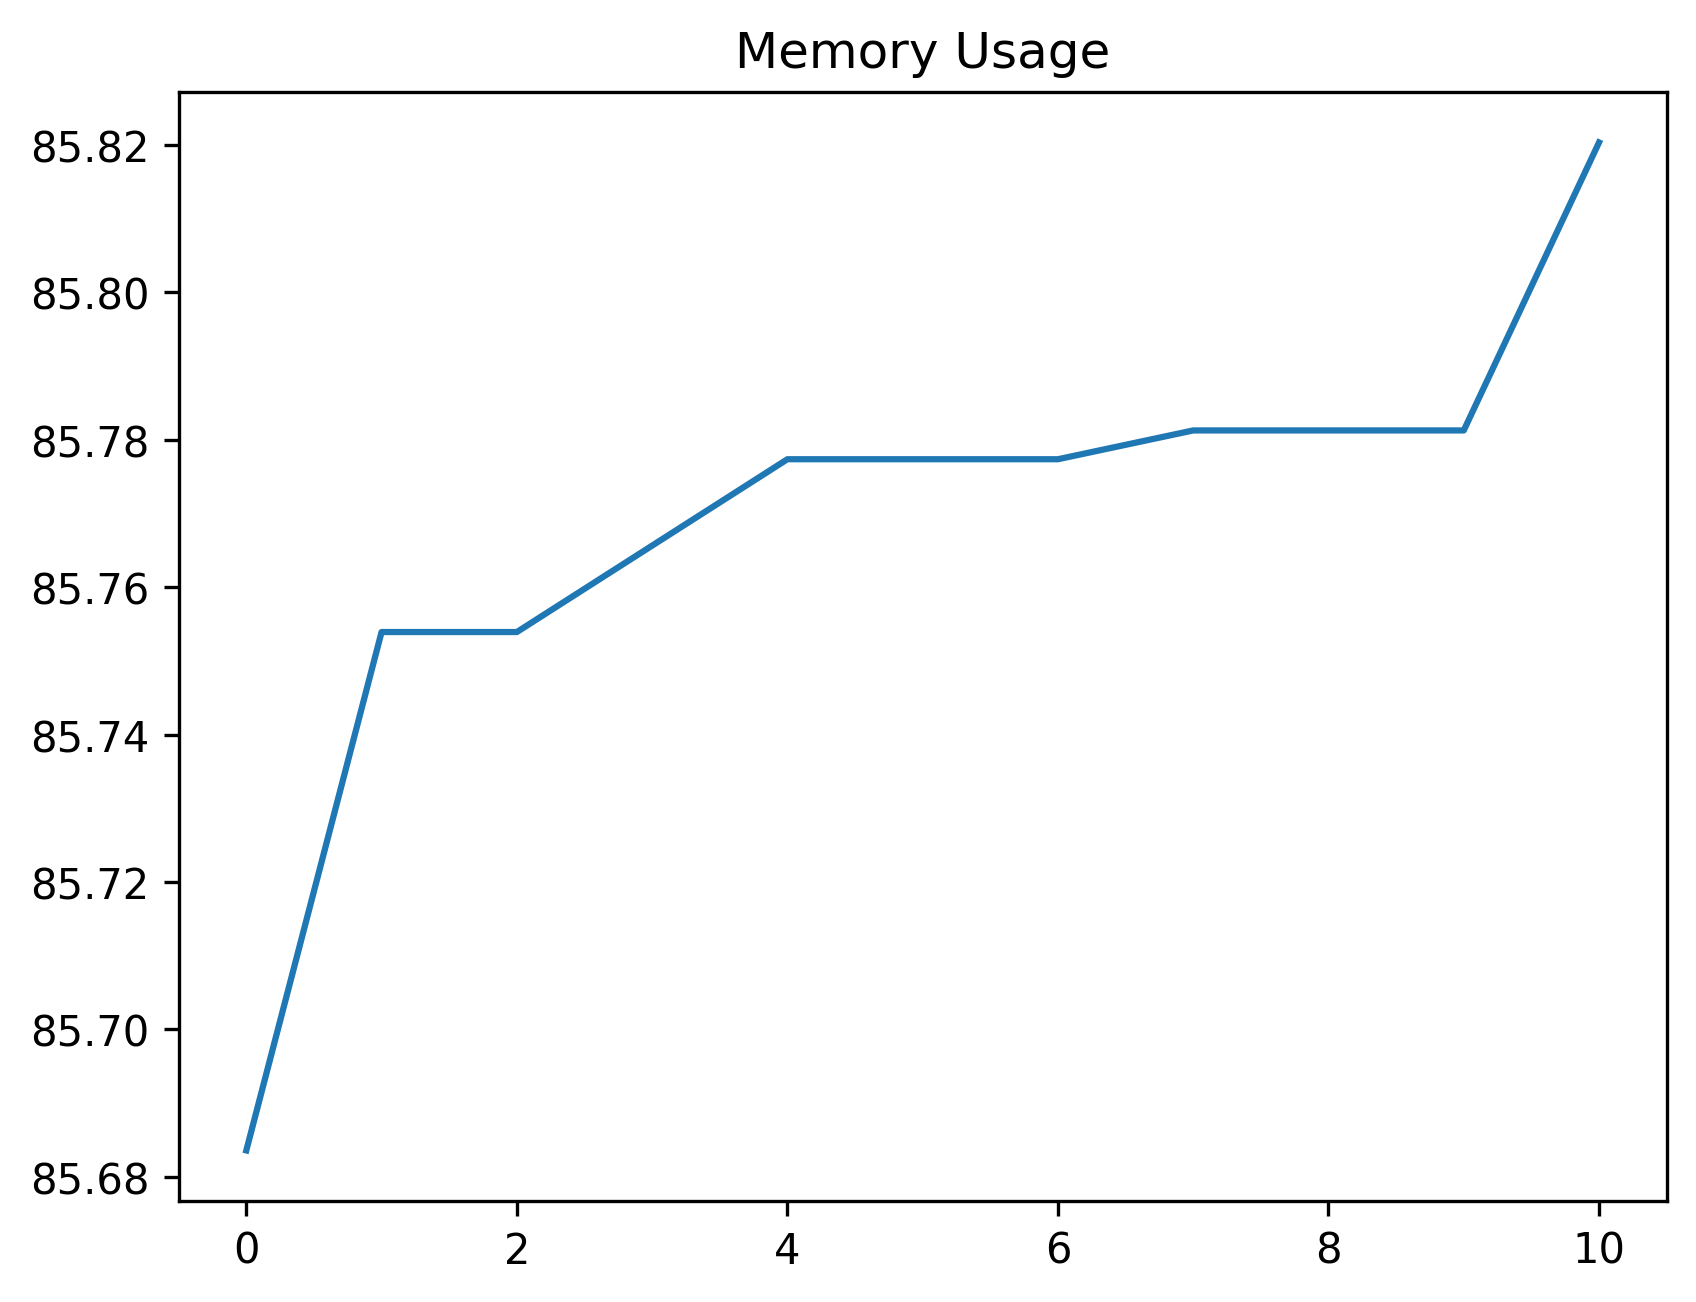

The data file committed next to this chart (first rows):
date_time, name, memory
2024-02-07 08:48:38.476544, start, 85.68
2024-02-07 08:48:38.685638, click_development_azure_account_button, 85.75
2024-02-07 08:48:39.216117, wait_for_login_tab_to_open_two_items, 85.75
2024-02-07 08:48:39.224859, swap_to_new_tab, 85.77
2024-02-07 08:48:40.613053, wait_for_user_name, 85.78
2024-02-07 08:48:41.286082, fill_in_user_name, 85.78
2024-02-07 08:48:42.073510, for_password_element, 85.78
2024-02-07 08:48:43.113747, fill_in_password, 85.78
2024-02-07 08:48:44.061657, stay_signed_in, 85.78
2024-02-07 08:48:44.076100, switch_to_default, 85.78
2024-02-07 08:48:47.222967, wait_for_main, 85.82
